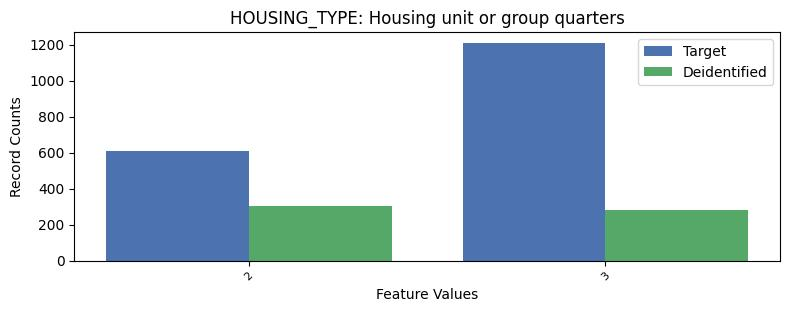

Source data for this figure (header and first rows):
, HOUSING_TYPE, count_target, count_deidentified
0, 1, 25435, 26668
1, 3, 1209, 283
2, 2, 609, 302
